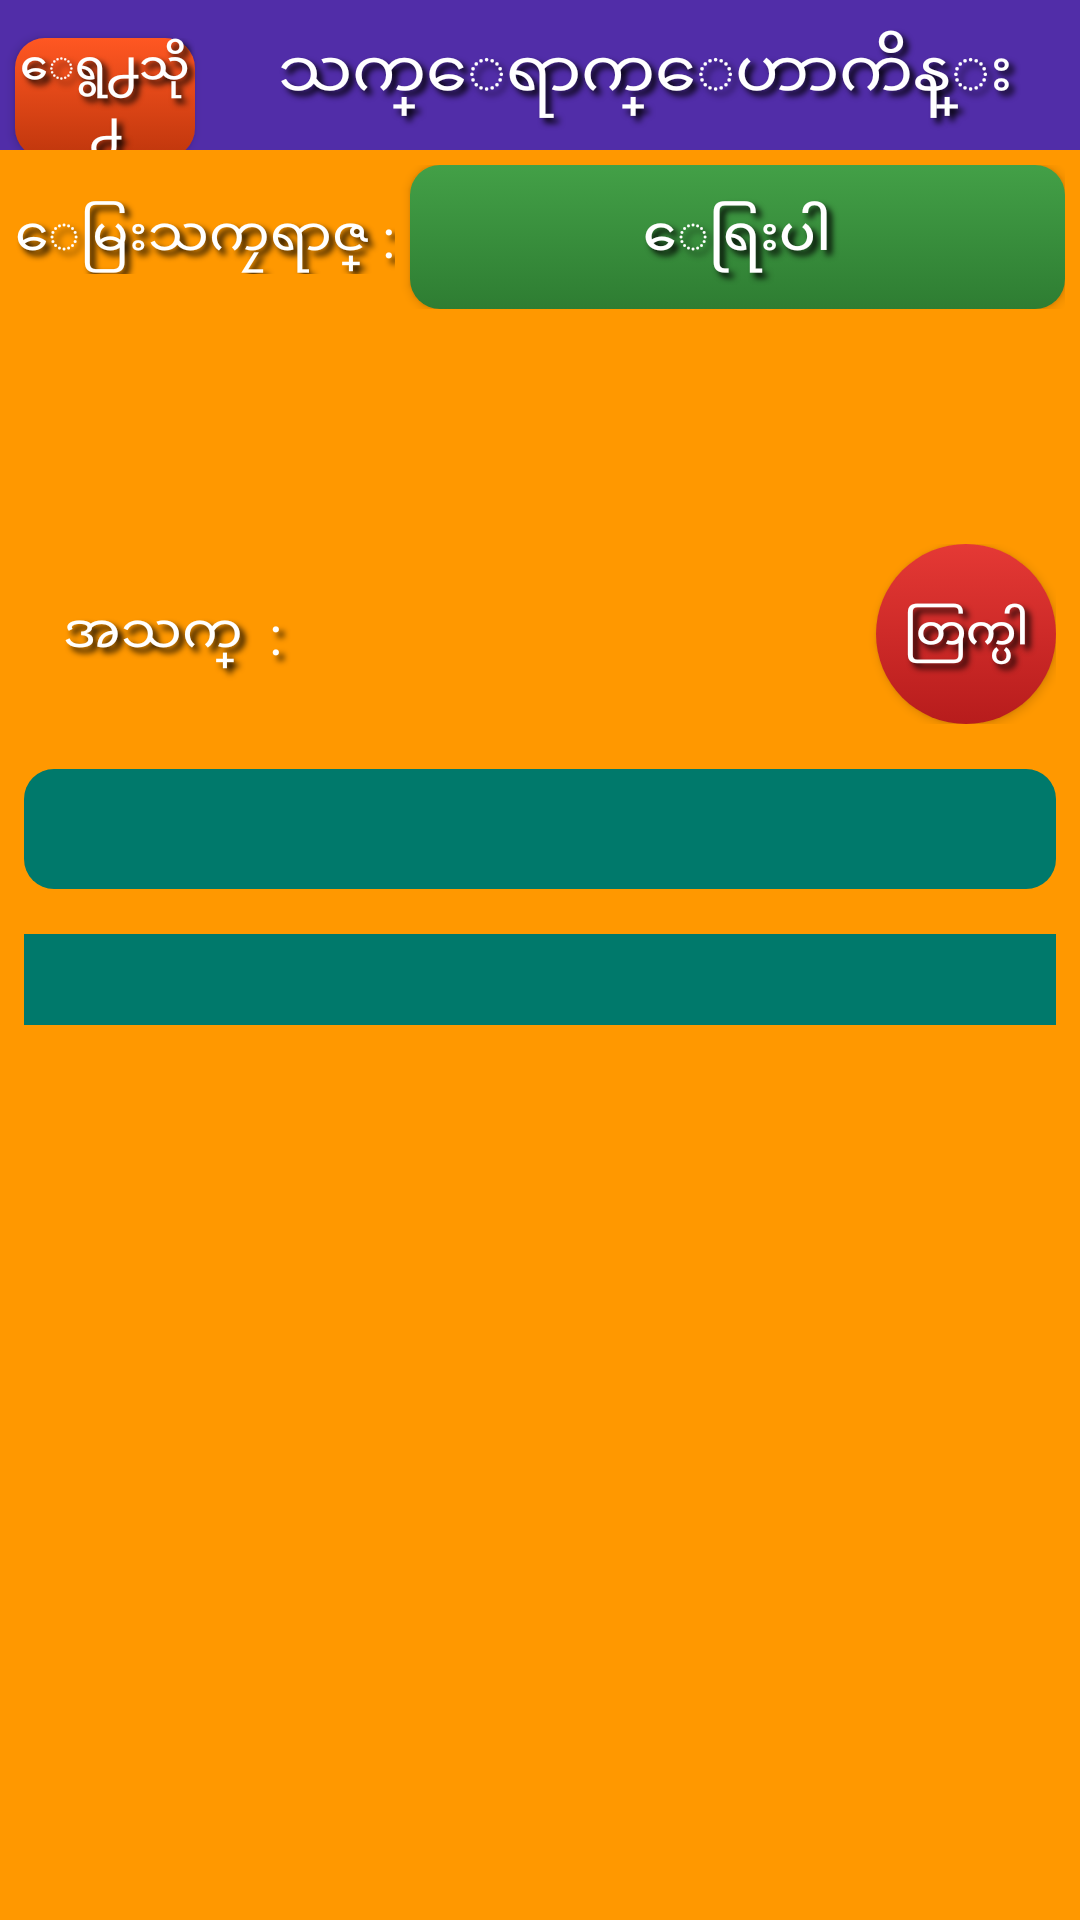

Produce the Android XML layout that renders to this screen, including the resource entries it uses.
<!-- AndroidManifest.xml: application theme AppTheme -->
<!-- res/layout/that_yauk__bd.xml -->
<?xml version="1.0" encoding="utf-8"?>
<LinearLayout xmlns:android="http://schemas.android.com/apk/res/android"
    android:layout_width="match_parent"
    android:layout_height="match_parent"
    android:background="#ff9800"
    android:orientation="vertical" >

    <LinearLayout
        android:layout_width="match_parent"
        android:layout_height="wrap_content"
        android:background="#512da8"
        android:orientation="horizontal" >

        <Button
            android:id="@+id/btnBackTY"
            style="@style/btn_text_style"
            android:layout_width="60dp"
            android:layout_height="40dp"
            android:layout_margin="5dp"
            android:background="@drawable/backkey_back_three"
            android:text="ေရွ႕သို႕"
            android:textSize="15sp" />

        <TextView
            android:id="@+id/titleIdOne"
            style="@style/btn_text_style"
            android:layout_width="0dp"
            android:layout_height="match_parent"
            android:layout_margin="5dp"
            android:layout_weight="1"
            android:gravity="center"
            android:text="@string/btnThree_text"
            android:textSize="22sp" />
    </LinearLayout>

    <LinearLayout
        android:layout_width="match_parent"
        android:layout_height="wrap_content"
        android:layout_margin="5dp"
        android:background="#ff9800"
        android:orientation="horizontal" >

        <TextView
            style="@style/btn_text_style"
            android:layout_width="wrap_content"
            android:layout_height="wrap_content"
            android:layout_marginRight="5dp"
            android:text="@string/select_text"
            android:textSize="18sp" />

        <Button
            android:id="@+id/btnSelectTY"
            style="@style/btn_text_style"
            android:layout_width="0dp"
            android:layout_height="wrap_content"
            android:layout_weight="1"
            android:background="@drawable/button_back_three"
            android:gravity="center"
            android:text="@string/select_btn_text"
            android:textSize="18sp" />
    </LinearLayout>

    <TextView
        android:id="@+id/beforetvTY"
        style="@style/btn_text_style"
        android:layout_width="match_parent"
        android:layout_height="wrap_content"
        android:layout_margin="5dp"
        android:gravity="center"
        android:textSize="16sp" />

    <TextView
        android:id="@+id/mmtkr_ty"
        style="@style/btn_text_style"
        android:layout_width="match_parent"
        android:layout_height="wrap_content"
        android:layout_marginLeft="5dp"
        android:layout_marginRight="5dp"
        android:layout_marginTop="5dp"
        android:gravity="center"
        android:textSize="16sp" />

    <LinearLayout
        android:layout_width="match_parent"
        android:layout_height="wrap_content"
        android:layout_marginLeft="8dp"
        android:layout_marginRight="8dp"
        android:layout_marginTop="15dp"
        android:orientation="horizontal"
        android:weightSum="6" >

        <TextView
            android:id="@+id/dayN"
            style="@style/btn_text_style"
            android:layout_width="0dp"
            android:layout_height="match_parent"
            android:layout_weight="2"
            android:gravity="center"
            android:text=" အသက္  :"
            android:textSize="18sp" />

        <TextView
            android:id="@+id/dayNameTY"
            style="@style/btn_text_style"
            android:layout_width="0dp"
            android:layout_height="match_parent"
            android:layout_weight="4"
            android:gravity="center"
            android:textSize="18sp" />

        <Button
            android:id="@+id/btnCalculateTY"
            style="@style/btn_text_style"
            android:layout_width="60dp"
            android:layout_height="60dp"
            android:layout_gravity="right"
            android:layout_weight="1"
            android:background="@drawable/calculate_back"
            android:text="@string/calcu_btn_text"
            android:textSize="15sp" />
    </LinearLayout>

    <TextView
        android:id="@+id/showTvOneTY"
        android:layout_width="match_parent"
        android:layout_height="40dp"
        android:layout_marginLeft="8dp"
        android:layout_marginRight="8dp"
        android:layout_marginTop="15dp"
        android:background="@drawable/result_back"
        android:gravity="center"
        android:textColor="#fff"
        android:textSize="15sp" />

    <ScrollView
        android:id="@+id/scrollIdTY"
        android:layout_width="match_parent"
        android:layout_height="wrap_content"
        android:layout_marginBottom="15dp"
        android:layout_marginLeft="8dp"
        android:layout_marginRight="8dp"
        android:layout_marginTop="15dp"
        android:background="#00796b"
        android:padding="5dp"
        android:scrollbars="vertical" >

        <TextView
            android:id="@+id/showTvTwoTY"
            android:layout_width="match_parent"
            android:layout_height="wrap_content"
            android:textColor="#fff"
            android:textSize="15sp" />
    </ScrollView>

</LinearLayout>
<!-- resources referenced by this layout -->
<resources>
  <!-- drawable backkey_back_three (drawable) -->
  <?xml version="1.0" encoding="utf-8"?>
  <selector xmlns:android="http://schemas.android.com/apk/res/android">
      <item android:state_pressed="true">
          <shape>
              <solid android:color="#bf360c" />
              <corners android:radius="10dp" />
               <stroke android:width="2dp" android:color="#512da8" />
          </shape>
          </item>
      <item>
          <shape >
              <gradient 
                  android:startColor="#ff5722"
                  android:endColor="#bf360c"
                  android:angle="270"/>
               <corners android:radius="10dp" />
          </shape>
      </item>
  </selector>
  <!-- drawable button_back_three (drawable) -->
  <?xml version="1.0" encoding="utf-8"?>
  <selector xmlns:android="http://schemas.android.com/apk/res/android">
      <item android:state_pressed="true">
          <shape>
              <solid android:color="#2e7d32" />
              <corners android:radius="10dp" />
              <stroke android:width="2dp" android:color="#512da8" />
          </shape>
          </item>
      <item>
          <shape >
              <gradient 
                  android:startColor="#43a047"
                  android:endColor="#2e7d32"
                  android:angle="270"/>
               <corners android:radius="10dp" />
          </shape>
      </item>
  
  </selector>
  <!-- drawable calculate_back (drawable) -->
  <?xml version="1.0" encoding="utf-8"?>
  <selector xmlns:android="http://schemas.android.com/apk/res/android">
      <item android:state_pressed="true">
          <shape>
              <solid android:color="#b71c1c" />
              <corners android:radius="60dp" />
          </shape>
          </item>
      <item>
          <shape >
              <gradient 
                  android:startColor="#e53935"
                  android:endColor="#b71c1c"
                  android:angle="270"/>
               <corners android:radius="60dp" />
          </shape>
      </item>
  </selector>
  <!-- drawable result_back (drawable) -->
  <?xml version="1.0" encoding="utf-8"?>
  <shape xmlns:android="http://schemas.android.com/apk/res/android" >
  
      <solid android:color="#00796b"/>
      <corners android:radius="10dp" />
  
  </shape>
  <string name="btnThree_text">သက္ေရာက္ေဟာကိန္း</string>
  <string name="calcu_btn_text">တြက္ပါ</string>
  <string name="select_btn_text">ေရြးပါ</string>
  <string name="select_text">ေမြးသကၠရာဇ္ : </string>
  <style name="btn_text_style">
          <item name="android:textColor">#fff</item>
          <item name="android:shadowColor">#000</item>
          <item name="android:shadowRadius">5</item>
          <item name="android:shadowDx">5</item>
          <item name="android:shadowDy">5</item>
          <item name="android:textSize">25sp</item>
      </style>
  <style name="AppTheme" parent="AppBaseTheme">
          
      </style>
  <style name="AppBaseTheme" parent="Theme.AppCompat.Light">
          
      </style>
</resources>
